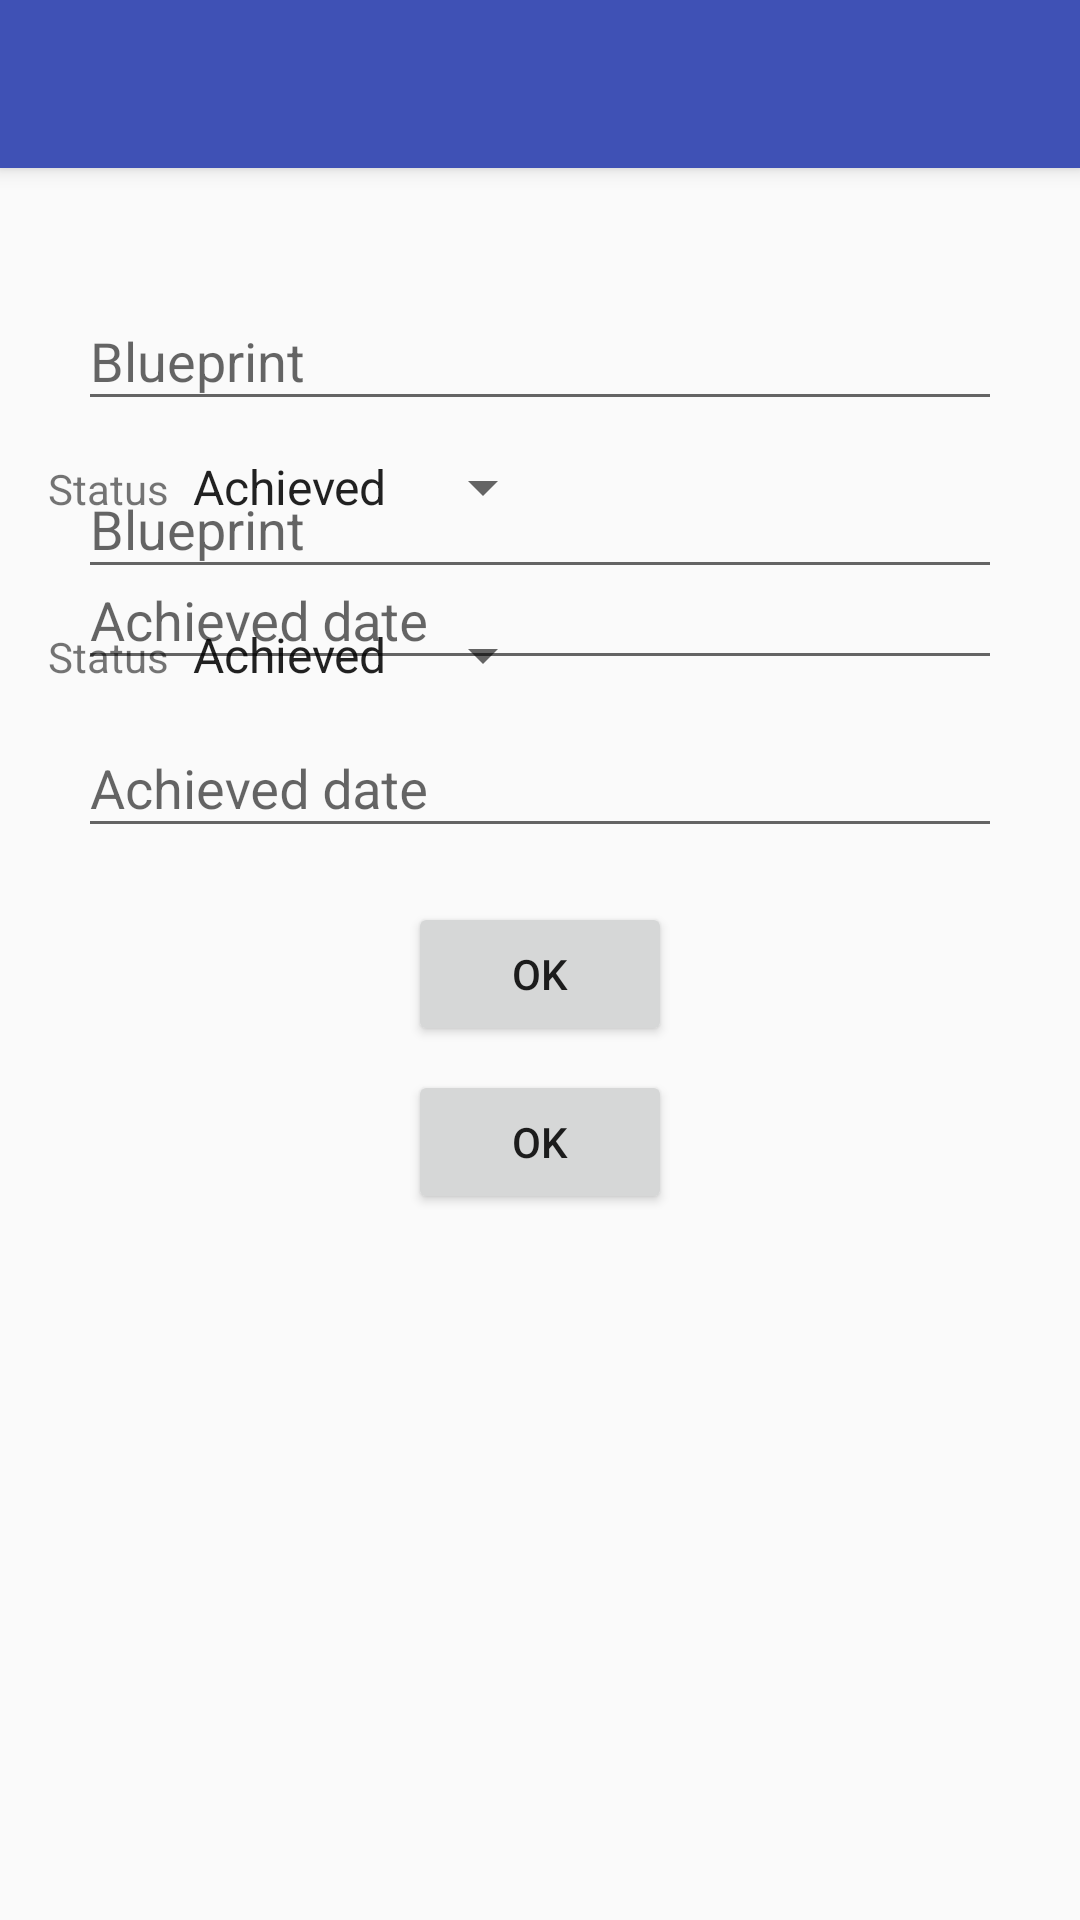

Write the Android layout XML for this screen, with the resource values it uses.
<!-- AndroidManifest.xml: activity theme AppTheme.NoActionBar -->
<!-- res/layout/activity_blue_print.xml -->
<?xml version="1.0" encoding="utf-8"?>
<android.support.design.widget.CoordinatorLayout xmlns:android="http://schemas.android.com/apk/res/android"
    xmlns:app="http://schemas.android.com/apk/res-auto"
    xmlns:tools="http://schemas.android.com/tools"
    android:layout_width="match_parent"
    android:layout_height="match_parent"
    android:fitsSystemWindows="true"
    tools:context="in.doris.sharq.activities.BluePrintActivity">

    <android.support.design.widget.AppBarLayout
        android:layout_width="match_parent"
        android:layout_height="wrap_content"
        android:theme="@style/AppTheme.AppBarOverlay">

        <android.support.v7.widget.Toolbar
            android:id="@+id/toolbar"
            android:layout_width="match_parent"
            android:layout_height="?attr/actionBarSize"
            android:background="?attr/colorPrimary"
            app:popupTheme="@style/AppTheme.PopupOverlay" />

    </android.support.design.widget.AppBarLayout>

    <include layout="@layout/content_blue_print" />

    <RelativeLayout
        android:layout_width="match_parent"
        android:layout_height="match_parent"
        android:paddingBottom="@dimen/activity_vertical_margin"
        android:paddingLeft="@dimen/activity_horizontal_margin"
        android:paddingRight="@dimen/activity_horizontal_margin"
        android:paddingTop="@dimen/activity_vertical_margin"
        >
        <android.support.design.widget.TextInputLayout
            android:layout_width="match_parent"
            android:layout_height="wrap_content"
            android:layout_marginTop="72dp"
            android:layout_alignParentTop="true"
            android:id="@+id/blueprint_box">
        <android.support.v7.widget.AppCompatEditText
            android:layout_margin="10dp"
            android:id="@+id/blueprint"
            android:hint="Blueprint"
            android:layout_width="match_parent"
            android:layout_height="wrap_content"
            android:layout_weight= "1" />
        </android.support.design.widget.TextInputLayout>
        <LinearLayout
            android:layout_width="match_parent"
            android:layout_height="wrap_content"
            android:layout_below="@+id/blueprint_box"
            android:layout_weight= "1"
            android:id="@+id/sts_box">
            <TextView
                android:layout_width="wrap_content"
                android:layout_height="wrap_content"
                android:text="Status"
                style="@style/InputLabel"
                android:id="@+id/sts_label"
                android:layout_alignParentTop="true"
                />
            <Spinner
                android:id="@+id/sts"
                android:layout_width="wrap_content"
                android:prompt="@string/sts_prompt"
                android:layout_height="wrap_content"
                android:spinnerMode="dialog"
                android:entries="@array/status"
                android:layout_alignParentEnd="true"
                android:layout_alignParentRight="true"/>
        </LinearLayout>
        <android.support.design.widget.TextInputLayout
            android:layout_width="match_parent"
            android:layout_height="wrap_content"
            android:layout_below="@+id/sts_box"
            android:id="@+id/adat_box">
        <android.support.v7.widget.AppCompatEditText
            android:layout_margin="10dp"
            android:id="@+id/adat"
            android:hint="Achieved date"
            android:layout_width="match_parent"
            android:layout_height="wrap_content"
            android:inputType="date"
            android:layout_weight= "1"
            android:focusable="false"
            android:clickable="true"/>
        </android.support.design.widget.TextInputLayout>

        <Button
        android:id="@+id/ok"
        android:text="Ok"
        android:layout_width="wrap_content"
        android:layout_height="wrap_content"
        android:layout_weight= "0"
        android:layout_gravity="bottom"
            android:clickable="true"
        android:onClick="onButtonClick"

            android:layout_below="@id/adat_box"
            android:layout_centerHorizontal="true"
            android:layout_marginTop="64dp" />

    </RelativeLayout>

</android.support.design.widget.CoordinatorLayout>
<!-- res/layout/content_blue_print.xml (included above) -->
<?xml version="1.0" encoding="utf-8"?>
<RelativeLayout xmlns:android="http://schemas.android.com/apk/res/android"
    xmlns:app="http://schemas.android.com/apk/res-auto"
    xmlns:tools="http://schemas.android.com/tools"
    android:layout_width="match_parent"
    android:layout_height="match_parent"
    android:paddingBottom="@dimen/activity_vertical_margin"
    android:paddingLeft="@dimen/activity_horizontal_margin"
    android:paddingRight="@dimen/activity_horizontal_margin"
    android:paddingTop="@dimen/activity_vertical_margin"
    app:layout_behavior="@string/appbar_scrolling_view_behavior"
    tools:context="in.doris.sharq.activities.BluePrintActivity"
    tools:showIn="@layout/activity_blue_print">

    <android.support.design.widget.TextInputLayout
        android:layout_width="match_parent"
        android:layout_height="wrap_content"
        android:layout_marginTop="72dp"
        android:layout_alignParentTop="true"
        android:id="@+id/blueprint_box">
        <android.support.v7.widget.AppCompatEditText
            android:layout_margin="10dp"
            android:id="@+id/blueprint"
            android:hint="Blueprint"
            android:layout_width="match_parent"
            android:layout_height="wrap_content"
            android:layout_weight= "1" />
    </android.support.design.widget.TextInputLayout>
    <LinearLayout
        android:layout_width="match_parent"
        android:layout_height="wrap_content"
        android:layout_below="@+id/blueprint_box"
        android:layout_weight= "1"
        android:id="@+id/sts_box">
        <TextView
            android:layout_width="wrap_content"
            android:layout_height="wrap_content"
            android:text="Status"
            style="@style/InputLabel"
            android:id="@+id/sts_label"
            android:layout_alignParentTop="true"
            />
        <Spinner
            android:id="@+id/sts"
            android:layout_width="wrap_content"
            android:prompt="@string/sts_prompt"
            android:layout_height="wrap_content"
            android:spinnerMode="dialog"
            android:entries="@array/status"
            android:layout_alignParentEnd="true"
            android:layout_alignParentRight="true"/>
    </LinearLayout>
    <android.support.design.widget.TextInputLayout
        android:layout_width="match_parent"
        android:layout_height="wrap_content"
        android:layout_below="@+id/sts_box"
        android:id="@+id/adat_box">
        <android.support.v7.widget.AppCompatEditText
            android:layout_margin="10dp"
            android:id="@+id/adat"
            android:hint="Achieved date"
            android:layout_width="match_parent"
            android:layout_height="wrap_content"
            android:inputType="date"
            android:layout_weight= "1"
            android:focusable="false"
            android:clickable="true"/>
    </android.support.design.widget.TextInputLayout>

    <Button
        android:id="@+id/ok"
        android:text="Ok"
        android:layout_width="wrap_content"
        android:layout_height="wrap_content"
        android:layout_weight= "0"
        android:layout_gravity="bottom"
        android:clickable="true"
        android:onClick="onButtonClick"

        android:layout_below="@id/adat_box"
        android:layout_centerHorizontal="true"
        android:layout_marginTop="64dp" />

</RelativeLayout>
<!-- resources referenced by this layout -->
<resources>
  <string-array name="status">
          <item>Achieved</item>
          <item>Pending</item>
      </string-array>
  <dimen name="activity_horizontal_margin">16dp</dimen>
  <dimen name="activity_vertical_margin">16dp</dimen>
  <string name="sts_prompt">Enter status</string>
  <style name="AppTheme.AppBarOverlay" parent="ThemeOverlay.AppCompat.Dark.ActionBar" />
  <style name="AppTheme.PopupOverlay" parent="ThemeOverlay.AppCompat.Light" />
  <style name="AppTheme.NoActionBar">
          <item name="windowActionBar">false</item>
          <item name="windowNoTitle">true</item>
      </style>
</resources>
